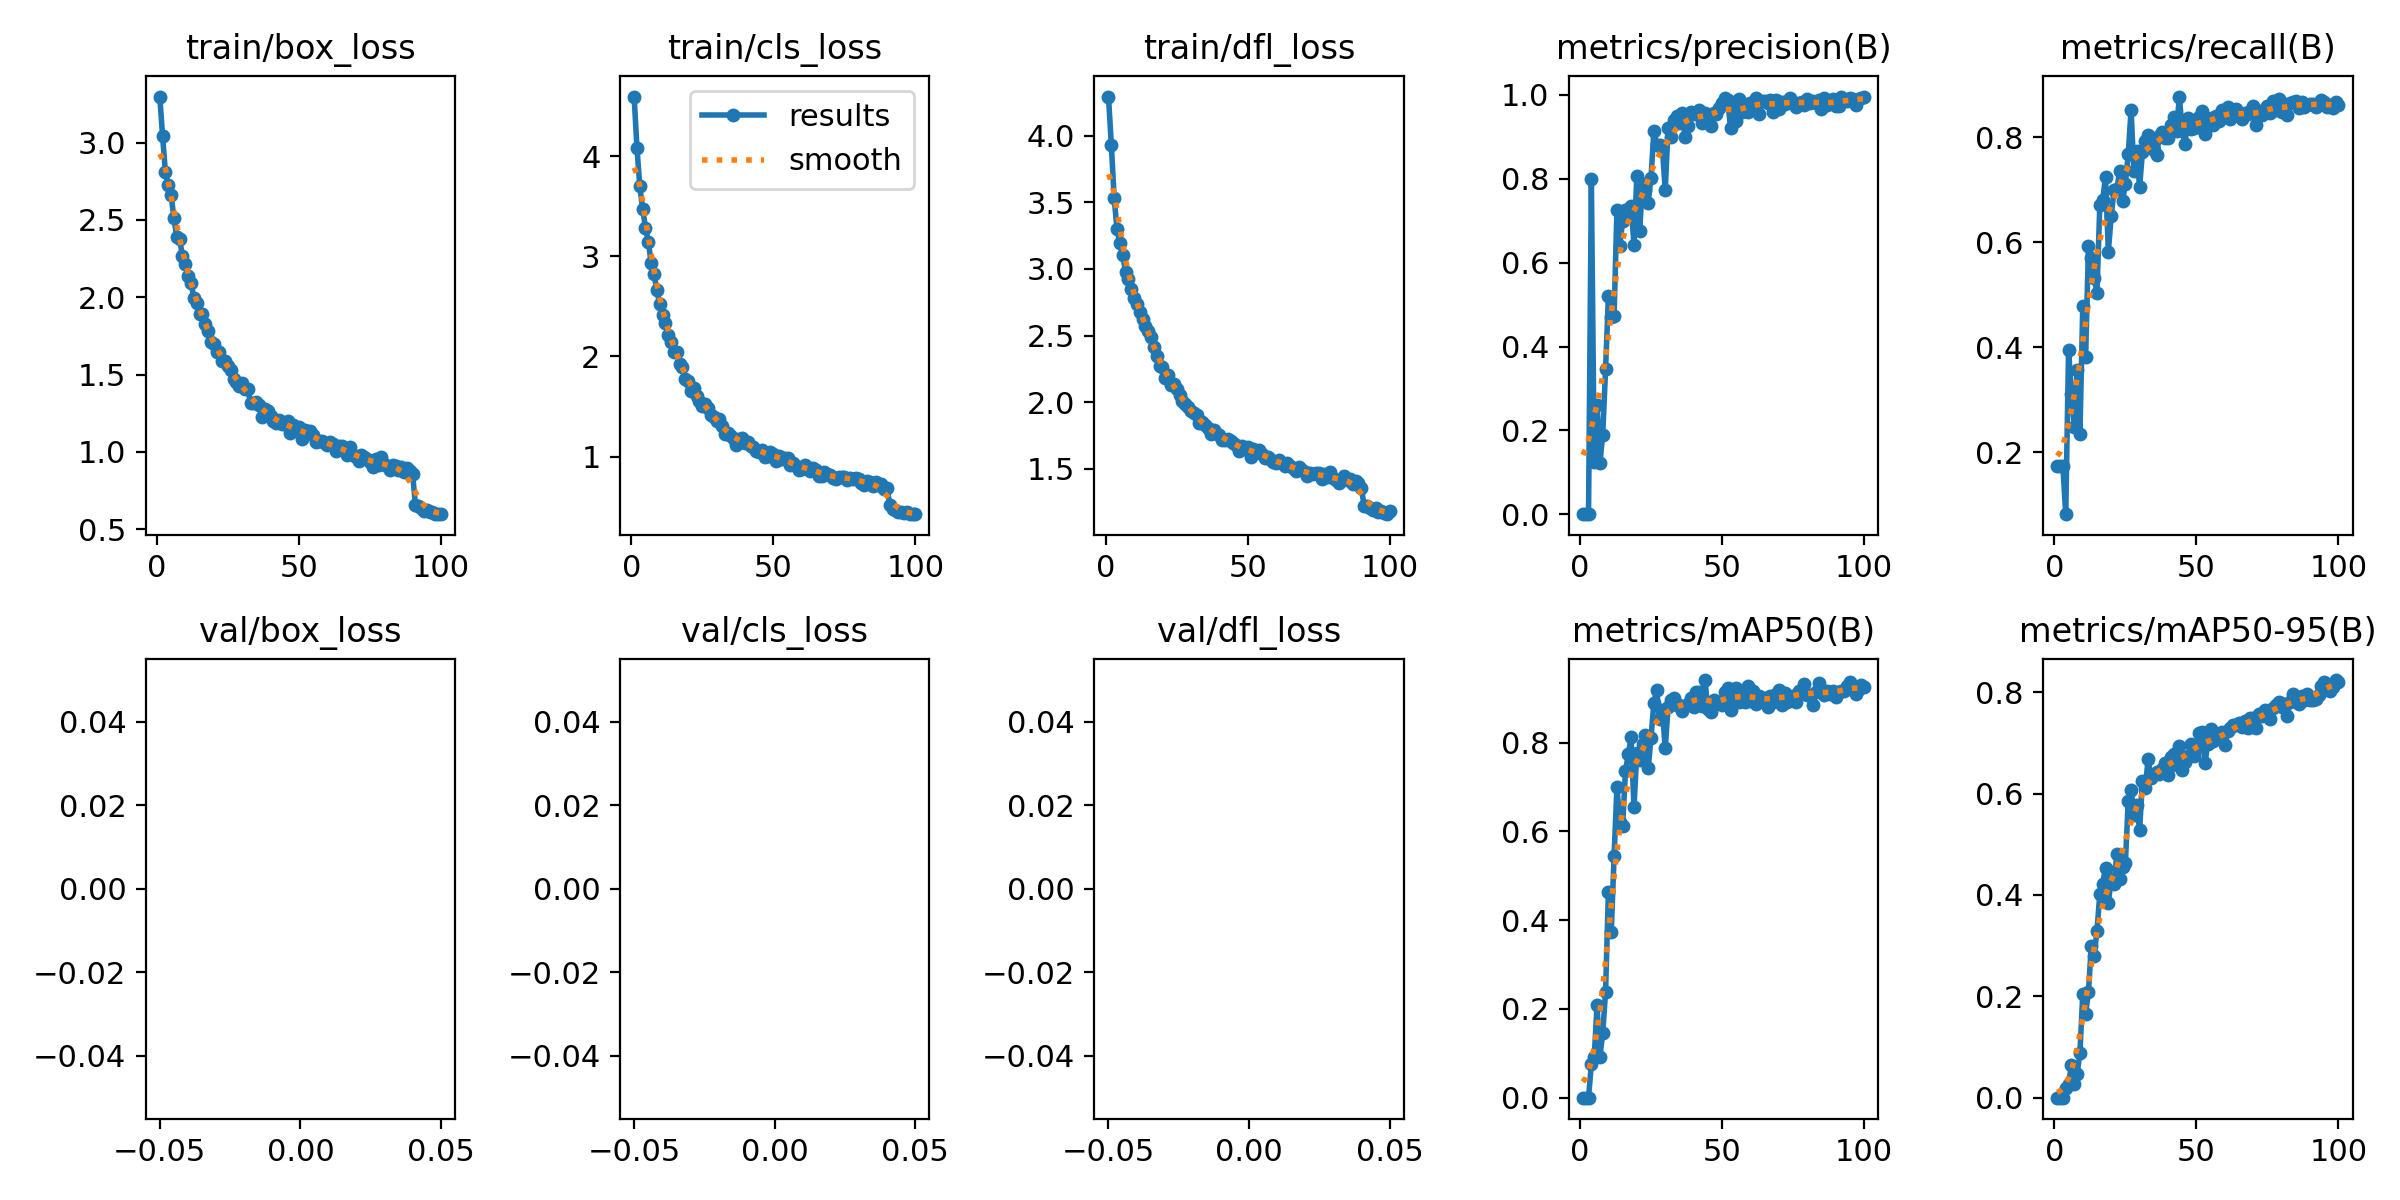

Source data for this figure (header and first rows):
epoch, train/box_loss, train/cls_loss, train/dfl_loss, metrics/precision(B), metrics/recall(B), metrics/mAP50(B), metrics/mAP50-95(B), val/box_loss, val/cls_loss, val/dfl_loss, lr/pg0, lr/pg1, lr/pg2
1, 3.298, 4.596, 4.295, 0.00033, 0.1733, 0.00022, 7e-05, nan, nan, nan, 0.0004638, 0.0004638, 0.0004638
2, 3.041, 4.085, 3.934, 0.00033, 0.1733, 0.00022, 7e-05, nan, nan, nan, 0.0009308, 0.0009308, 0.0009308
3, 2.807, 3.698, 3.532, 0.00033, 0.1733, 0.00022, 7e-05, nan, nan, nan, 0.001388, 0.001388, 0.001388
4, 2.726, 3.475, 3.3, 0.7987, 0.0819, 0.07613, 0.01837, nan, nan, nan, 0.001387, 0.001387, 0.001387
5, 2.66, 3.286, 3.194, 0.1249, 0.3952, 0.09097, 0.02775, nan, nan, nan, 0.001372, 0.001372, 0.001372
6, 2.51, 3.147, 3.106, 0.261, 0.3109, 0.208, 0.06439, nan, nan, nan, 0.001358, 0.001358, 0.001358
7, 2.389, 2.932, 2.981, 0.1218, 0.2488, 0.09082, 0.0263, nan, nan, nan, 0.001344, 0.001344, 0.001344
8, 2.376, 2.828, 2.921, 0.1896, 0.3574, 0.1461, 0.04693, nan, nan, nan, 0.00133, 0.00133, 0.00133
9, 2.265, 2.662, 2.85, 0.3468, 0.2351, 0.2389, 0.08849, nan, nan, nan, 0.001316, 0.001316, 0.001316
10, 2.216, 2.519, 2.78, 0.5208, 0.4777, 0.4642, 0.2047, nan, nan, nan, 0.001302, 0.001302, 0.001302
11, 2.139, 2.417, 2.733, 0.4706, 0.3805, 0.3738, 0.1651, nan, nan, nan, 0.001288, 0.001288, 0.001288
12, 2.096, 2.334, 2.674, 0.4725, 0.5928, 0.5443, 0.2087, nan, nan, nan, 0.001273, 0.001273, 0.001273
13, 1.996, 2.214, 2.626, 0.7262, 0.5698, 0.6998, 0.2998, nan, nan, nan, 0.001259, 0.001259, 0.001259
14, 1.961, 2.147, 2.572, 0.6404, 0.5328, 0.6212, 0.2797, nan, nan, nan, 0.001245, 0.001245, 0.001245
15, 1.892, 2.041, 2.536, 0.6984, 0.5041, 0.6117, 0.3294, nan, nan, nan, 0.001231, 0.001231, 0.001231
16, 1.894, 2.043, 2.489, 0.7249, 0.6709, 0.7359, 0.4025, nan, nan, nan, 0.001217, 0.001217, 0.001217
17, 1.831, 1.929, 2.417, 0.7243, 0.6815, 0.7734, 0.4225, nan, nan, nan, 0.001203, 0.001203, 0.001203
18, 1.779, 1.898, 2.35, 0.7347, 0.7247, 0.8121, 0.454, nan, nan, nan, 0.001189, 0.001189, 0.001189
19, 1.708, 1.777, 2.268, 0.6432, 0.5823, 0.6548, 0.3845, nan, nan, nan, 0.001174, 0.001174, 0.001174
20, 1.701, 1.755, 2.263, 0.8055, 0.6494, 0.7769, 0.4306, nan, nan, nan, 0.00116, 0.00116, 0.00116
21, 1.648, 1.651, 2.178, 0.6759, 0.6988, 0.7611, 0.4224, nan, nan, nan, 0.001146, 0.001146, 0.001146
22, 1.646, 1.687, 2.206, 0.7885, 0.7008, 0.7969, 0.4815, nan, nan, nan, 0.001132, 0.001132, 0.001132
23, 1.587, 1.606, 2.126, 0.774, 0.7364, 0.8172, 0.4309, nan, nan, nan, 0.001118, 0.001118, 0.001118
24, 1.588, 1.552, 2.136, 0.743, 0.6788, 0.7417, 0.4551, nan, nan, nan, 0.001104, 0.001104, 0.001104
25, 1.558, 1.505, 2.098, 0.8029, 0.7112, 0.8114, 0.4624, nan, nan, nan, 0.001089, 0.001089, 0.001089
26, 1.53, 1.529, 2.052, 0.9144, 0.7676, 0.8894, 0.5861, nan, nan, nan, 0.001075, 0.001075, 0.001075
27, 1.474, 1.489, 2.008, 0.8803, 0.852, 0.918, 0.6063, nan, nan, nan, 0.001061, 0.001061, 0.001061
28, 1.453, 1.417, 1.982, 0.8808, 0.7357, 0.8538, 0.558, nan, nan, nan, 0.001047, 0.001047, 0.001047
29, 1.428, 1.393, 1.963, 0.8736, 0.7733, 0.8732, 0.5766, nan, nan, nan, 0.001033, 0.001033, 0.001033
30, 1.445, 1.355, 1.932, 0.7729, 0.7048, 0.787, 0.5279, nan, nan, nan, 0.001019, 0.001019, 0.001019
31, 1.407, 1.373, 1.922, 0.9214, 0.7721, 0.8807, 0.6244, nan, nan, nan, 0.001005, 0.001005, 0.001005
32, 1.405, 1.306, 1.899, 0.8994, 0.7925, 0.8951, 0.6116, nan, nan, nan, 0.0009904, 0.0009904, 0.0009904
33, 1.315, 1.222, 1.84, 0.9409, 0.8042, 0.9003, 0.668, nan, nan, nan, 0.0009763, 0.0009763, 0.0009763
34, 1.317, 1.232, 1.847, 0.9492, 0.7873, 0.884, 0.631, nan, nan, nan, 0.0009622, 0.0009622, 0.0009622
35, 1.325, 1.207, 1.831, 0.9322, 0.7766, 0.8847, 0.6393, nan, nan, nan, 0.000948, 0.000948, 0.000948
36, 1.304, 1.175, 1.808, 0.9556, 0.7668, 0.871, 0.6421, nan, nan, nan, 0.0009338, 0.0009338, 0.0009338
37, 1.226, 1.114, 1.76, 0.8987, 0.8031, 0.882, 0.638, nan, nan, nan, 0.0009197, 0.0009197, 0.0009197
38, 1.277, 1.174, 1.789, 0.9258, 0.8097, 0.8868, 0.6492, nan, nan, nan, 0.0009056, 0.0009056, 0.0009056
39, 1.265, 1.186, 1.77, 0.9602, 0.7994, 0.8998, 0.661, nan, nan, nan, 0.0008914, 0.0008914, 0.0008914
40, 1.232, 1.139, 1.751, 0.9539, 0.7978, 0.8794, 0.6362, nan, nan, nan, 0.0008773, 0.0008773, 0.0008773
41, 1.202, 1.145, 1.719, 0.9559, 0.8232, 0.9134, 0.6724, nan, nan, nan, 0.0008631, 0.0008631, 0.0008631
42, 1.19, 1.104, 1.713, 0.9645, 0.8383, 0.9141, 0.6777, nan, nan, nan, 0.000849, 0.000849, 0.000849
43, 1.204, 1.098, 1.724, 0.9322, 0.812, 0.883, 0.6557, nan, nan, nan, 0.0008348, 0.0008348, 0.0008348
44, 1.18, 1.056, 1.71, 0.9556, 0.8777, 0.9409, 0.6941, nan, nan, nan, 0.0008207, 0.0008207, 0.0008207
45, 1.178, 1.045, 1.692, 0.9469, 0.8128, 0.8752, 0.6472, nan, nan, nan, 0.0008065, 0.0008065, 0.0008065
46, 1.198, 1.07, 1.68, 0.9259, 0.7879, 0.8679, 0.6628, nan, nan, nan, 0.0007924, 0.0007924, 0.0007924
47, 1.121, 0.9957, 1.63, 0.9573, 0.836, 0.8964, 0.6748, nan, nan, nan, 0.0007782, 0.0007782, 0.0007782
48, 1.177, 1.003, 1.668, 0.9543, 0.815, 0.8868, 0.6973, nan, nan, nan, 0.0007641, 0.0007641, 0.0007641
49, 1.152, 1.041, 1.645, 0.9684, 0.8185, 0.8906, 0.6746, nan, nan, nan, 0.0007499, 0.0007499, 0.0007499
50, 1.162, 1.025, 1.66, 0.9801, 0.8198, 0.8854, 0.6904, nan, nan, nan, 0.0007358, 0.0007358, 0.0007358
51, 1.085, 0.9599, 1.586, 0.9915, 0.8396, 0.9137, 0.7197, nan, nan, nan, 0.0007216, 0.0007216, 0.0007216
52, 1.145, 1.005, 1.651, 0.9868, 0.8504, 0.9224, 0.7212, nan, nan, nan, 0.0007075, 0.0007075, 0.0007075
53, 1.13, 0.9775, 1.632, 0.9209, 0.8064, 0.874, 0.6595, nan, nan, nan, 0.0006934, 0.0006934, 0.0006934
54, 1.137, 0.9891, 1.641, 0.9688, 0.8336, 0.9045, 0.6987, nan, nan, nan, 0.0006792, 0.0006792, 0.0006792
55, 1.11, 0.9858, 1.611, 0.9373, 0.8368, 0.9233, 0.7278, nan, nan, nan, 0.0006651, 0.0006651, 0.0006651
56, 1.065, 0.9131, 1.579, 0.9903, 0.8226, 0.8914, 0.7034, nan, nan, nan, 0.0006509, 0.0006509, 0.0006509
57, 1.069, 0.9336, 1.591, 0.9582, 0.8405, 0.9029, 0.7108, nan, nan, nan, 0.0006368, 0.0006368, 0.0006368
58, 1.074, 0.9042, 1.574, 0.9735, 0.832, 0.8917, 0.7099, nan, nan, nan, 0.0006226, 0.0006226, 0.0006226
59, 1.058, 0.8677, 1.55, 0.9598, 0.853, 0.9268, 0.7206, nan, nan, nan, 0.0006085, 0.0006085, 0.0006085
60, 1.047, 0.8754, 1.545, 0.9805, 0.8413, 0.894, 0.6954, nan, nan, nan, 0.0005943, 0.0005943, 0.0005943
... 40 more rows
